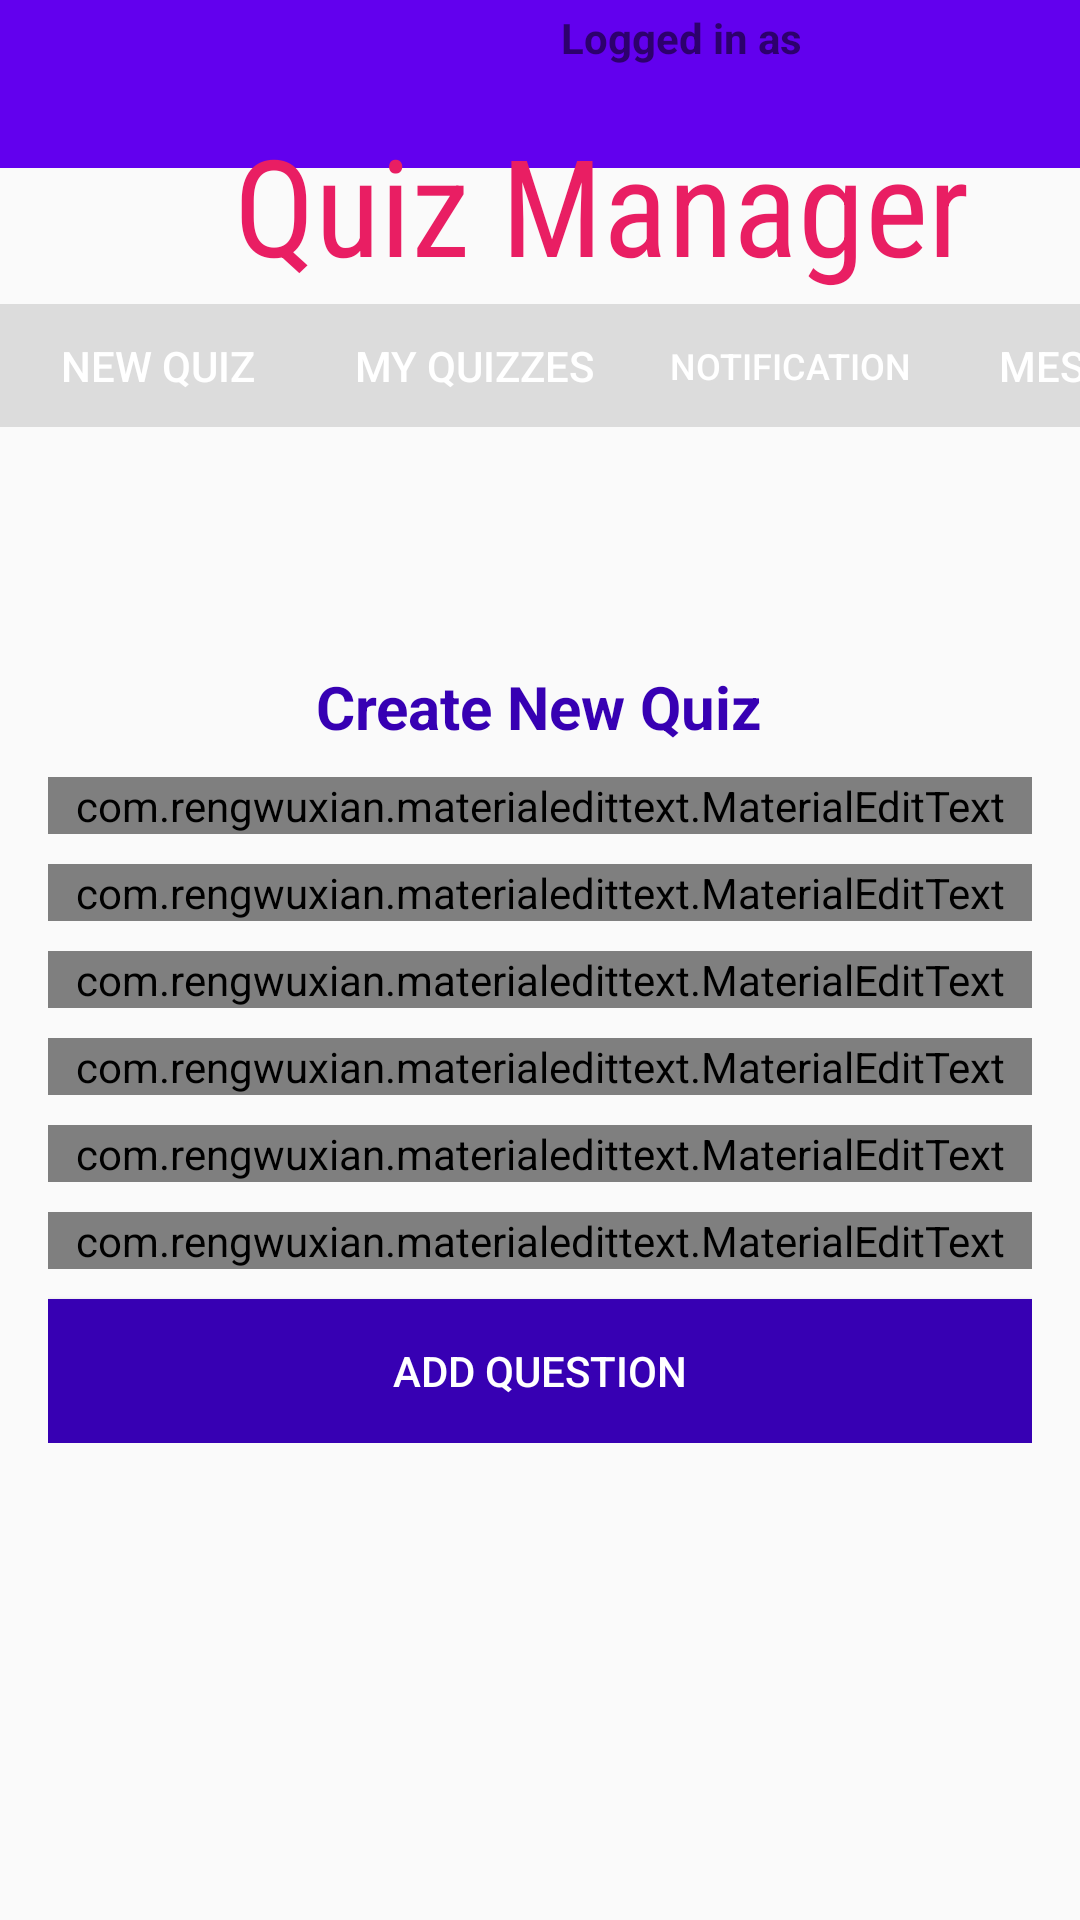

Android layout source for this screen:
<!-- AndroidManifest.xml: application theme AppTheme -->
<!-- res/layout/activity_newquiz_bim.xml -->
<?xml version="1.0" encoding="utf-8"?>
<androidx.constraintlayout.widget.ConstraintLayout xmlns:android="http://schemas.android.com/apk/res/android"
    xmlns:app="http://schemas.android.com/apk/res-auto"
    xmlns:tools="http://schemas.android.com/tools"
    android:layout_width="match_parent"
    android:layout_height="match_parent"
    android:background="@drawable/bg"
    tools:context="com.drex.dashboard.new_quiz_bim">



    <RelativeLayout
        android:layout_width="match_parent"
        android:layout_height="match_parent"
        tools:context="Rasitha.Functionality.LoginActivityRaz"
        tools:layout_editor_absoluteX="0dp"
        tools:layout_editor_absoluteY="0dp">

        <include
            android:id="@+id/toolbar"
            layout="@layout/bar_layout_raz" />

        <LinearLayout
            android:layout_width="match_parent"
            android:layout_height="wrap_content"
            android:layout_below="@id/toolbar"
            android:layout_marginTop="150dp"
            android:gravity="center_horizontal"
            android:orientation="vertical"
            android:padding="16dp">

            <TextView
                android:layout_width="wrap_content"
                android:layout_height="wrap_content"
                android:text="Create New Quiz"
                android:textColor="@color/colorPrimaryDark"
                android:textSize="20sp"
                android:textStyle="bold" />


            <com.rengwuxian.materialedittext.MaterialEditText
                android:id="@+id/qtitle"
                android:layout_width="match_parent"
                android:layout_height="wrap_content"
                android:layout_marginTop="10dp"
                android:hint="Question "
                android:inputType="text"
                app:met_floatingLabel="normal" />

            <com.rengwuxian.materialedittext.MaterialEditText
                android:id="@+id/answer1"
                android:layout_width="match_parent"
                android:layout_height="wrap_content"
                android:layout_marginTop="10dp"
                android:hint="First Answer"
                android:inputType="textPassword"
                app:met_floatingLabel="normal" />

            <com.rengwuxian.materialedittext.MaterialEditText
                android:id="@+id/answer2"
                android:layout_width="match_parent"
                android:layout_height="wrap_content"
                android:layout_marginTop="10dp"
                android:hint="Second Answer"
                android:inputType="textPassword"
                app:met_floatingLabel="normal" />

            <com.rengwuxian.materialedittext.MaterialEditText
                android:id="@+id/answer3"
                android:layout_width="match_parent"
                android:layout_height="wrap_content"
                android:layout_marginTop="10dp"
                android:hint="Third Answer"
                android:inputType="textPassword"
                app:met_floatingLabel="normal" />

            <com.rengwuxian.materialedittext.MaterialEditText
                android:id="@+id/answer4"
                android:layout_width="match_parent"
                android:layout_height="wrap_content"
                android:layout_marginTop="10dp"
                android:hint="Fourth Answer"
                android:inputType="textPassword"
                app:met_floatingLabel="normal" />

            <com.rengwuxian.materialedittext.MaterialEditText
                android:id="@+id/answer5"
                android:layout_width="match_parent"
                android:layout_height="wrap_content"
                android:layout_marginTop="10dp"
                android:hint="Fifth Answer"
                android:inputType="textPassword"
                app:met_floatingLabel="normal" />


            <Button
                android:id="@+id/btn_addquestion"
                android:layout_width="match_parent"
                android:layout_height="wrap_content"
                android:layout_marginTop="10dp"
                android:background="@color/colorPrimaryDark"
                android:text="Add Question"
                android:textColor="#fff" />


        </LinearLayout>

        <TextView
            android:id="@+id/editTextTextPersonName"
            android:layout_width="328dp"
            android:layout_height="wrap_content"
            android:layout_marginStart="41dp"
            android:layout_marginTop="44dp"
            android:autofillHints=""
            android:clickable="false"
            android:ems="10"
            android:fontFamily="sans-serif-condensed-medium"
            android:gravity="center"
            android:includeFontPadding="false"
            android:inputType="textPersonName"
            android:lines="@android:integer/config_mediumAnimTime"
            android:text="Quiz Manager"
            android:textAppearance="@style/TextAppearance.AppCompat.Large"
            android:textColor="#E91E63"
            android:textFontWeight="@android:integer/config_mediumAnimTime"
            android:textSize="45sp" />
    </RelativeLayout>


    <com.google.android.material.tabs.TabLayout
        android:id="@+id/tabLayout2"
        android:layout_width="422dp"
        android:layout_height="41dp"
        app:layout_constraintBottom_toBottomOf="parent"
        app:layout_constraintEnd_toEndOf="parent"
        app:layout_constraintHorizontal_bias="0.0"
        app:layout_constraintStart_toStartOf="parent"
        app:layout_constraintTop_toTopOf="parent"
        app:layout_constraintVertical_bias="0.169"
        app:tabBackground="?attr/actionBarDivider"
        app:tabIconTint="@color/colorAccent"
        app:tabIndicator="@drawable/ic_launcher_background"
        app:tabIndicatorColor="#013E67"
        app:tabRippleColor="#0325E4"
        app:tabTextColor="#FFFFFF">

        <com.google.android.material.tabs.TabItem
            android:layout_width="wrap_content"
            android:layout_height="wrap_content"
            android:text="@string/newqbim" />

        <com.google.android.material.tabs.TabItem
            android:layout_width="wrap_content"
            android:layout_height="wrap_content"
            android:text="@string/myquiz" />

        <com.google.android.material.tabs.TabItem
            android:layout_width="wrap_content"
            android:layout_height="wrap_content"
            android:text="@string/notification" />

        <com.google.android.material.tabs.TabItem
            android:layout_width="wrap_content"
            android:layout_height="wrap_content"
            android:text="@string/Messages" />
    </com.google.android.material.tabs.TabLayout>

    <TextView
        android:id="@+id/textView10"
        android:layout_width="171dp"
        android:layout_height="25dp"
        android:layout_marginTop="3dp"
        android:layout_marginEnd="2dp"
        android:text="Logged in as"
        android:textStyle="bold"
        app:layout_constraintEnd_toEndOf="parent"
        app:layout_constraintTop_toTopOf="parent" />


</androidx.constraintlayout.widget.ConstraintLayout>
<!-- res/layout/bar_layout_raz.xml (included above) -->
<?xml version="1.0" encoding="utf-8"?>
<androidx.appcompat.widget.Toolbar xmlns:android="http://schemas.android.com/apk/res/android"
    android:layout_width="match_parent"
    android:layout_height="wrap_content"
    xmlns:app="http://schemas.android.com/apk/res-auto"
    android:id="@+id/toolbar"
    android:background="@color/colorPrimary"

    android:theme="@style/ThemeOverlay.AppCompat.Dark.ActionBar"
    app:popupTheme="@style/MenuStyle"/>
<!-- resources referenced by this layout -->
<resources>
  <color name="colorAccent">#03DAC5</color>
  <color name="colorPrimary">#6200EE</color>
  <color name="colorPrimaryDark">#3700B3</color>
  <string name="Messages">Messages</string>
  <string name="myquiz">My Quizzes</string>
  <string name="newqbim">New Quiz</string>
  <string name="notification">Notification</string>
  <style name="MenuStyle" Parent="Theme.AppCompat.Light">
           <item name="android:background">@color/white1</item>
           <item name="android:textColor">@color/colorPrimary</item>
       </style>
  <style name="AppTheme" parent="Theme.AppCompat.Light.NoActionBar">
          
          <item name="colorPrimary">@color/colorPrimary</item>
          <item name="colorPrimaryDark">@color/colorPrimaryDark</item>
          <item name="colorAccent">@color/colorAccent</item>
      </style>
  <color name="white1">#ffffff</color>
</resources>
